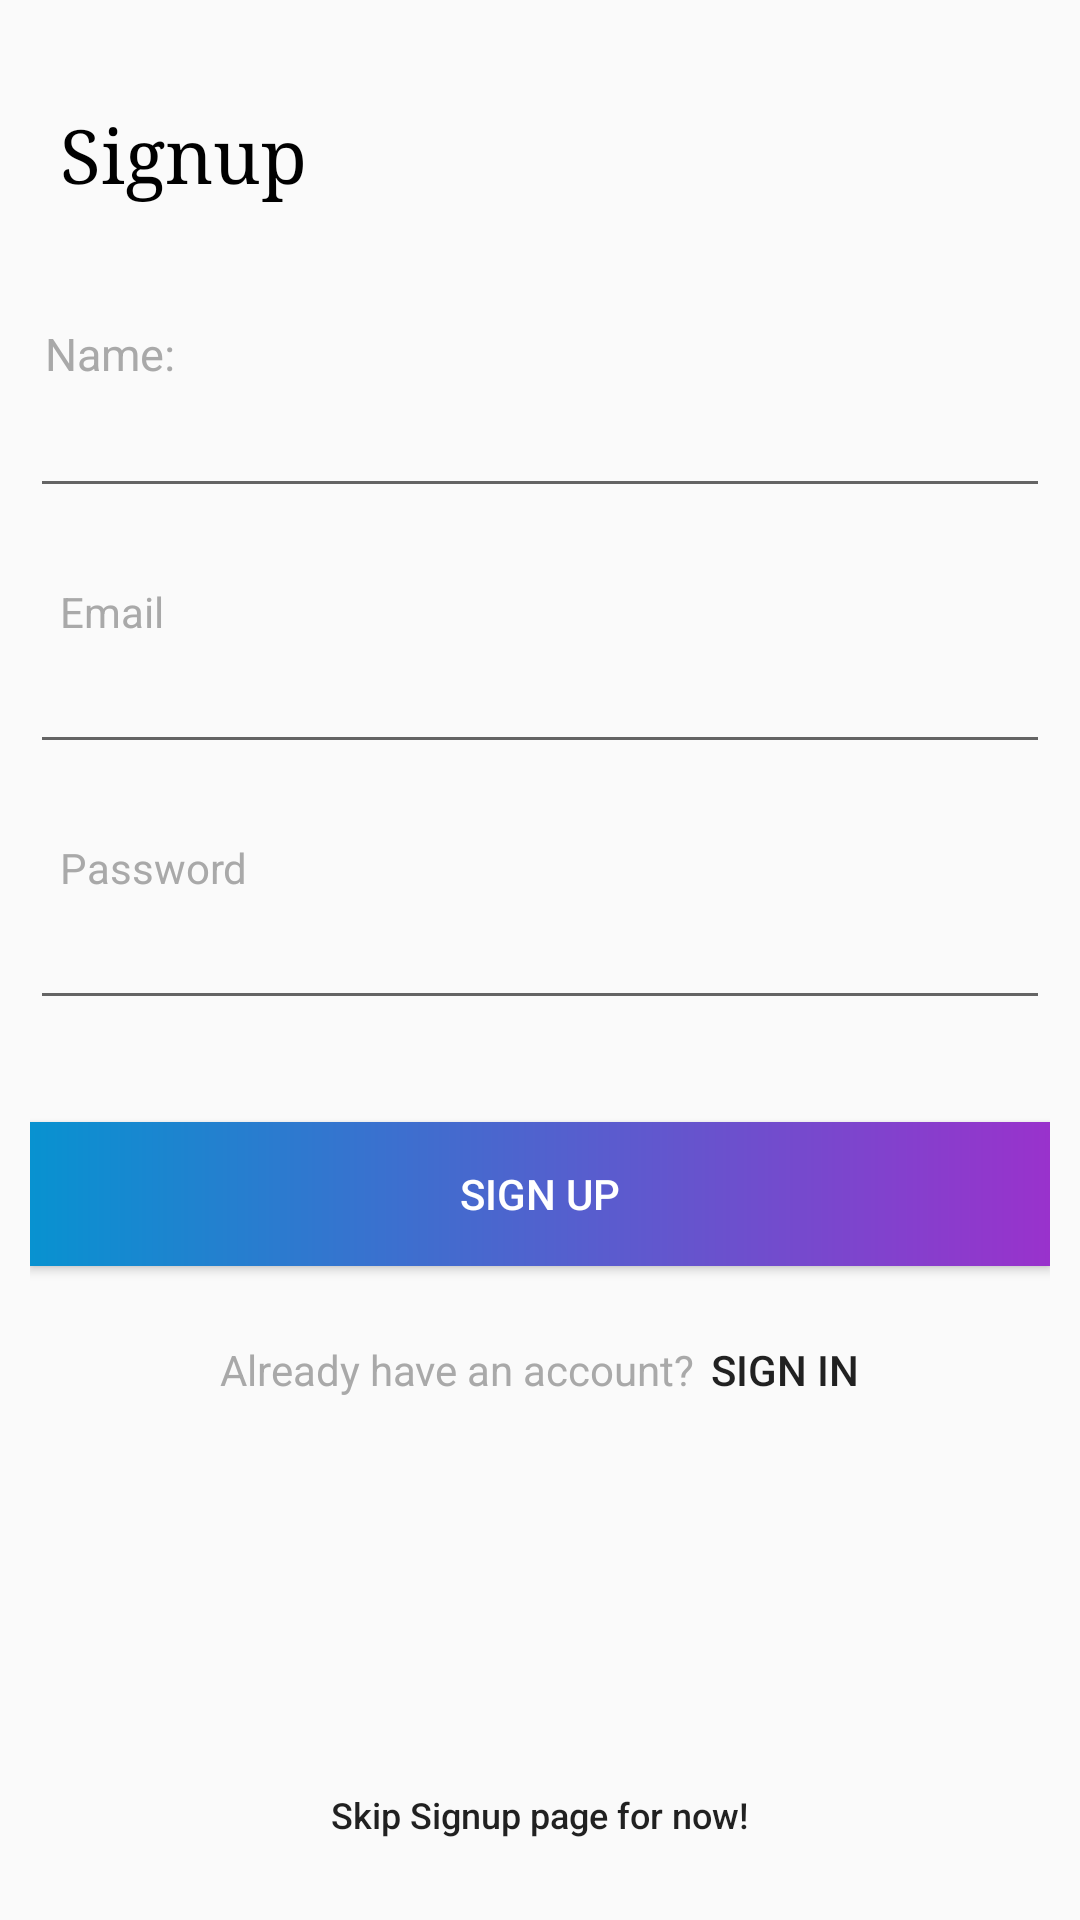

Here is an Android app screen rendered from its layout file. Give the layout XML and the strings, colors and styles it references.
<!-- AndroidManifest.xml: application theme AppTheme -->
<!-- res/layout/activity_main.xml -->
<?xml version="1.0" encoding="utf-8"?>
<android.support.constraint.ConstraintLayout xmlns:android="http://schemas.android.com/apk/res/android"
    xmlns:app="http://schemas.android.com/apk/res-auto"
    xmlns:tools="http://schemas.android.com/tools"
    android:layout_width="match_parent"
    android:layout_height="match_parent"
    android:padding="10dp"
    tools:context=".MainActivity">

    <TextView
        android:id="@+id/signup"
        android:layout_width="match_parent"
        android:layout_height="wrap_content"
        android:text="Signup"
        android:typeface="serif"
        android:paddingLeft="10dp"
        android:layout_marginTop="25sp"
        app:layout_constraintLeft_toLeftOf="parent"
        app:layout_constraintTop_toTopOf="parent"
        android:textColor="#000"
        android:textSize="25sp"/>

    <TextView
        android:id="@+id/name"
        android:layout_width="match_parent"
        android:layout_height="wrap_content"
        android:layout_marginTop="40dp"
        android:paddingLeft="5sp"
        android:textSize="15sp"
        android:text="Name:"
        android:textColor="#A9A9A9"
        app:layout_constraintTop_toBottomOf="@+id/signup"/>

    <EditText
        android:id="@+id/entername"
        android:layout_marginTop="0dp"
        android:layout_width="match_parent"
        android:layout_height="wrap_content"
        app:layout_constraintTop_toBottomOf="@+id/name"/>

    <TextView
        android:id="@+id/email"
        android:layout_width="match_parent"
        android:layout_height="wrap_content"
        android:layout_marginTop="25sp"
        android:text="Email"
        android:paddingLeft="10dp"
        android:textColor="#A9A9A9"
        app:layout_constraintTop_toBottomOf="@+id/entername"/>

    <EditText
        android:id="@+id/enteremail"
        android:layout_marginTop="0dp"
        android:layout_width="match_parent"
        android:layout_height="wrap_content"
        app:layout_constraintTop_toBottomOf="@+id/email"/>

    <TextView
        android:id="@+id/password"
        android:layout_width="match_parent"
        android:layout_height="wrap_content"
        android:text="Password"
        android:paddingLeft="10dp"
        android:textColor="#A9A9A9"
        android:layout_marginTop="25sp"
        app:layout_constraintTop_toBottomOf="@+id/enteremail"/>

    <EditText
        android:id="@+id/enterpassword"
        android:ems="10"
        android:inputType="textPassword"
        android:layout_width="match_parent"
        android:layout_height="wrap_content"
        android:layout_marginTop="0dp"
        app:layout_constraintTop_toBottomOf="@+id/password"/>

    <Button
        android:id="@+id/button"
        android:layout_width="match_parent"
        android:layout_height="wrap_content"
        android:layout_marginTop="34dp"
        android:background="@drawable/button"
        android:text="Sign Up"
        android:textColor="@android:color/white"
        app:layout_constraintTop_toBottomOf="@+id/enterpassword"
        tools:layout_editor_absoluteX="0dp" />

    <TextView
        android:id="@+id/haveAcc"
        android:layout_width="wrap_content"
        android:layout_height="wrap_content"
        android:layout_marginTop="25dp"
        android:gravity="center"
        android:text="Already have an account?"
        android:textColor="#A9A9A9"
        app:layout_constraintTop_toBottomOf="@+id/button"
        app:layout_constraintLeft_toRightOf="@+id/signin"
        app:layout_constraintRight_toLeftOf="@+id/signin"
        tools:layout_editor_absoluteX="10dp" />

    <Button
        android:id="@+id/signin"
        android:layout_width="50dp"
        android:layout_height="50dp"
        android:background="@null"
        android:text="Sign in"
        android:layout_marginLeft="5dp"
        app:layout_constraintBottom_toBottomOf="@+id/haveAcc"
        app:layout_constraintRight_toRightOf="parent"
        app:layout_constraintLeft_toRightOf="@id/haveAcc"
        app:layout_constraintTop_toTopOf="@+id/haveAcc" />

    <Button
        android:id="@+id/skip"
        android:layout_width="190dp"
        android:layout_height="50dp"
        android:background="@null"
        android:text="Skip Signup page for now!"
        android:textAllCaps="false"
        android:textSize="12sp"
        app:layout_constraintLeft_toLeftOf="parent"
        app:layout_constraintRight_toRightOf="parent"
        app:layout_constraintBottom_toBottomOf="parent"/>

</android.support.constraint.ConstraintLayout>
<!-- resources referenced by this layout -->
<resources>
  <!-- drawable button (drawable) -->
  <?xml version="1.0" encoding="utf-8"?>
  <shape xmlns:android="http://schemas.android.com/apk/res/android">
  
      <gradient android:startColor="#9932CC"
          android:endColor="#0892D0"
          android:angle="180"/>
  
      
  
  </shape>
  <style name="AppTheme" parent="Theme.AppCompat.Light.DarkActionBar">
          
          <item name="colorPrimary">#0892D0</item>
          <item name="colorPrimaryDark">@android:color/darker_gray</item>
          <item name="colorAccent">@color/colorAccent</item>
      </style>
  <!-- not gathered from this repository: default colours our renderer supplied (Android Studio template values) -->
  <color name="colorAccent">#FF03DAC5</color>
</resources>
